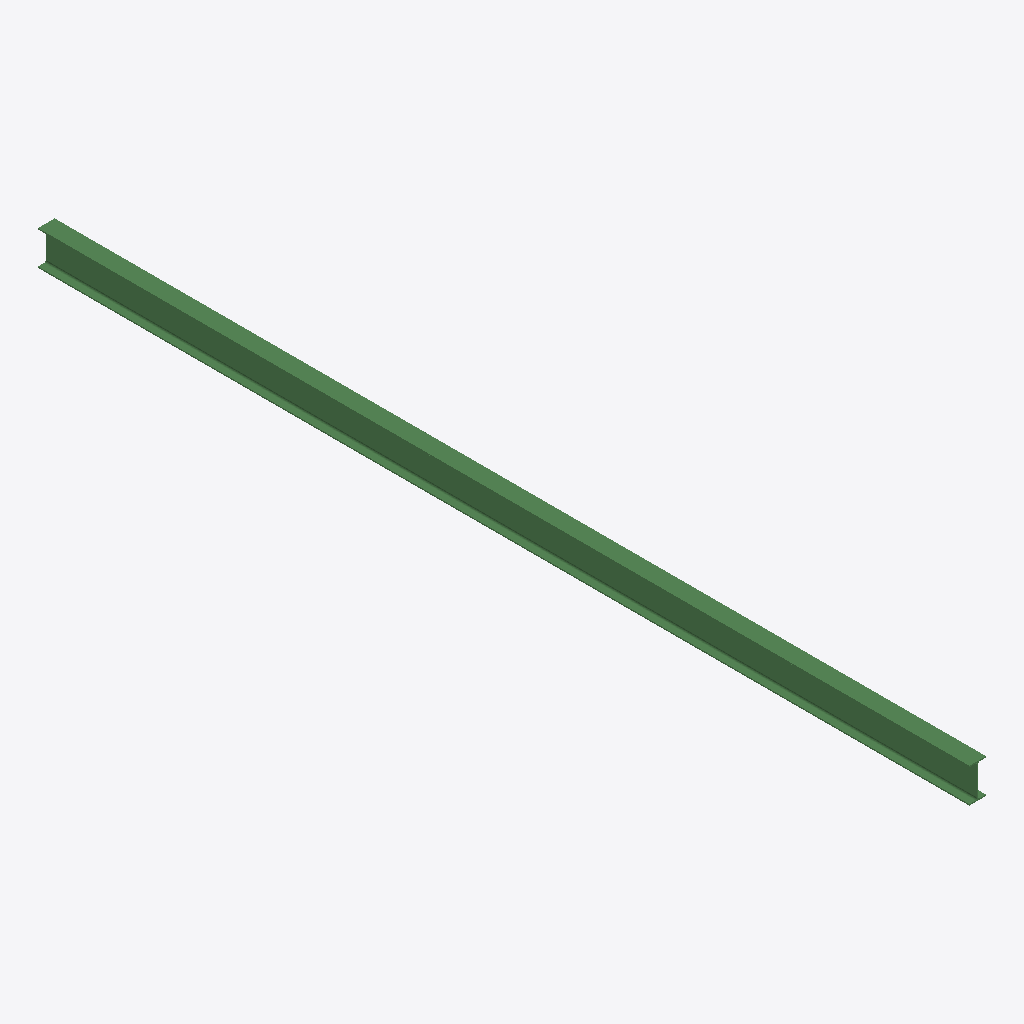
Isometric view of an IFC building model (IFC-SPF (STEP), schema IFC2X3, length unit millimetre), seen from the south-west, elements coloured by IFC class: 1 beam (green).
Extent 0.2 m × 8.9 m × 0.3 m (x, y, z). Storeys (1): Undefined at 0.00 m. Elements (1): 1 IfcBeam.

HEADER;
FILE_DESCRIPTION(('ViewDefinition[AISC_Steel_Detailing]','Option [BaseQuantities:Off]','Option [GridExport:On]','Option [Assemblies:Off]','Option [Bolts:On]','Option [Rebars:On]','Option [PourObjects:Off]','Option [Welds:On]','Option [SurfaceTreatments:On]','Option [LocationBy:0]','Option [ViewColors:Off]','Option [SectionedSpine:Off]','[2 more]'),'2;1');
FILE_NAME('b_767_Qty_2.ifc','2026-05-16T11:53:03',('GIOVANNIPC\\gcorrea'),('Structural Designer'),'IFC Database version: Work','Tekla Structures 2020 Service Pack 5, IFC Export','');
FILE_SCHEMA(('IFC2X3'));
ENDSEC;
DATA;
#37=IFCPROJECT('2G7ZFDNE16yBDU14FA92Me',#5,'Proyecto',$,$,$,$,(#11),#36);
#39=IFCSITE('2xvEzEinjBTea80yOTcujY',#5,'Obra',$,$,#38,$,$,.ELEMENT.,$,$,$,$,$);
#41=IFCBUILDING('0LY8EKb7rEvRZetGZT1dpa',#5,'Undefined',$,$,#40,$,$,.ELEMENT.,$,$,$);
#43=IFCBUILDINGSTOREY('29hdEUCErFze9E_VIAceOd',#5,'Undefined',$,$,#42,$,$,.ELEMENT.,0.0);
#59=IFCBEAM('2ZGWX2FJj05O78UT3ATo0M',#44,'BEAM','IPE330','IPE330',#48,#58,'IDa3420842-3d3b-4015-81c8-79d0ca772016');
ENDSEC;
